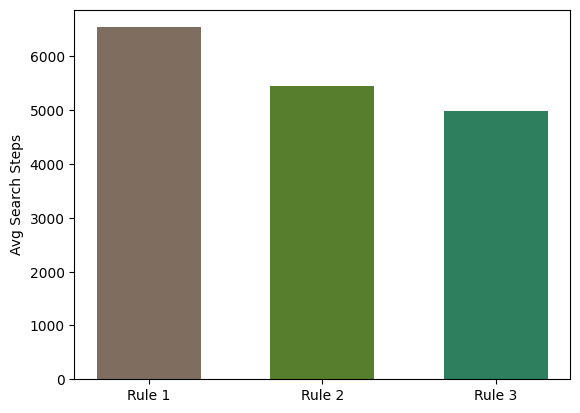

Here is the Python script that generated this plot:
import matplotlib.pyplot as plt; plt.rcdefaults()
import numpy as np
import matplotlib.pyplot as plt

rules = ('Rule 1', 'Rule 2', 'Rule 3')
y_pos = [0.5*x for x in range(len(rules))]
x_pos = [0.5*x+0.15 for x in range(len(rules))]
performance = [6543.154722, 5455.304701, 4985.867063]

plt.bar(y_pos, performance, align='edge', width=0.3, color=('#7f6d5f', '#557f2d', '#2d7f5e'))

plt.xticks(x_pos, rules)
plt.ylabel('Avg Search Steps')

plt.show()